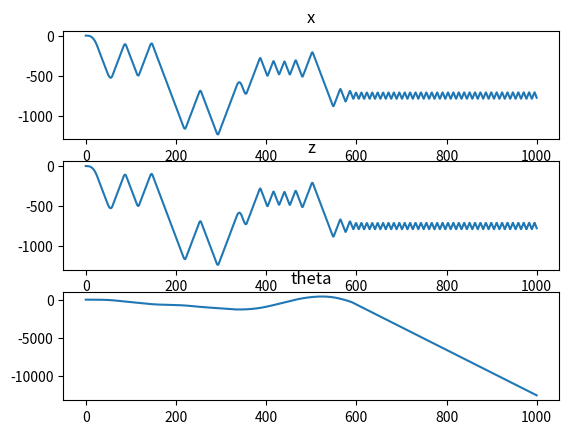

The matplotlib source for this figure: (Note: this script raises an exception after producing the figure.)
import math
import matplotlib.pyplot as plt

x_cum = 0.0
x_last = 0.0
roll_cum = 0.0
roll_last = 0.0
z_cum = 0.0
z_last = 0.0

def controller(set_x, set_z, x, z, roll, step):
    global x_cum
    global x_last
    global roll_cum
    global roll_last
    global z_cum
    global z_last
    
    p_x = 1.0
    i_x = 0.0
    d_x = 0.0

    p_roll = 1.0
    i_roll = 0.0
    d_roll = 0.0

    p_thr = 1.0
    i_thr = 0.0
    d_thr = 0.0

    #motor roll outer loop
    x_err = set_x - x
    #flipping because positive x error should lead to negative roll impulse and vice versa
    x_err *= -1
    
    x_cum += x_err
    roll_1 = p_x*x_err + i_x*x_cum*step + d_x*(x_err - x_last)/step
    x_last = x_err
    
    #motor roll inner loop
    roll_err = roll_1 - roll
    roll_cum += roll_err
    roll_2 = p_roll*roll_err + i_roll*roll_cum*step + d_roll*(roll_err - roll_last)/step
    roll_last = roll_err 
    
    #motor thrust
    z_err = set_z - z
    z_cum += z_err
    thrust = p_thr*z_err + i_thr*z_cum*step + d_thr*(z_err - z_last)/step
    z_last = z_err

    return [roll_2, thrust]

def main():
    file_path = "my_text_file.csv"
    m = 0.1
    I = 0.1
    x = 0.0     #location of drone CoG
    z = 0.0
    g = 9.81
    theta = 30.0
    rpm1 = 0.0
    rpm2 = 0.0
    k = 1.0*9.81/30000  #conversion factor of rpm to thrust
    b = 0.1
    h = 0.005
    t = 0.0
    v_x = 0.0
    v_z = 0.0
    a_x = 0.0
    a_z = 0.0
    alpha = 0.0
    omega = 0.0
    step = 0.1
    runtime = 1000.0
    
    set_z = 20.0
    set_x = 5.0
    
    z_plot = []
    x_plot = []
    theta_plot = []
    t_plot = []
    z_error_plot = []
    x_error_plot = []
    rpm1_plot = []
    rpm2_plot = []
    v_z_plot = []
    v_x_plot = []

    with open(file_path, "w") as file:
        #begin logging
        file.write("FLIGHT LOG\n")
        file.write("t, z, x, theta, rpm1, rpm2, v_z, v_x, omega\n")
    
        while(t < runtime):
            #determine the forces and torques
            #base forces
            f_1 = rpm1*k
            f_2 = rpm2*k
            #z components
            f_1_z = f_1*math.sin(math.radians(90+theta))
            f_2_z = f_2*math.sin(math.radians(90+theta))
            #net z force
            f_z = -m*g + f_1_z + f_2_z
            #x components
            f_1_x = f_1*math.cos(math.radians(90+theta))
            f_2_x = f_2*math.cos(math.radians(90+theta))
            #net x force
            f_x = f_1_x + f_2_x
            #torques
            t_o = f_1*b/2 - f_2*b/2
            
            #determine the resultant acceleration and angular acceleration
            a_x = f_x/m
            a_z = f_z/m
            alpha = t_o/I
            
            #velocity update
            v_x += a_x*step
            v_z += a_z*step
            omega += alpha*step
            
            if v_x > 15.0:
                v_x = 15.0
            elif v_x < -15.0:
                v_x = -15.0

            if v_z > 15.0:
                v_z = 15.0
            elif v_z < -15.0:
                v_z = -15.0

            if omega > 20.0:
                omega = 20.0
            elif omega < -20.0:
                omega = -30.0

            #position update
            x += v_x*step
            z += v_z*step
            theta += omega*step
            
            #save data for plotting
            x_plot.append(x)
            z_plot.append(x)
            theta_plot.append(theta)
            t_plot.append(t)
        
            #write data to logfile
            file.write(f"{t:.3f}, {z:.3f}, {x:.3f}, {theta:.3f}, {rpm1:.3f}, {rpm2:.3f}, {v_z:.2f}, {v_x:.2f}, {omega:.2f}\n")

            #controller action
            output = controller(5, 10, x, z, theta, step)
            rpm1 = output[0] + output[1]
            rpm2 = -output[0] + output[1]

            t += step
        
        fig, axs = plt.subplots(3)
        axs[0].plot(t_plot, x_plot)
        axs[0].set_title('x')
        axs[1].plot(t_plot, z_plot)
        axs[1].set_title('z')
        axs[2].plot(t_plot, theta_plot)
        axs[2].set_title('theta')
        fig.show()

        out = input('press any key to quit')

if __name__ == "__main__":
    main()
